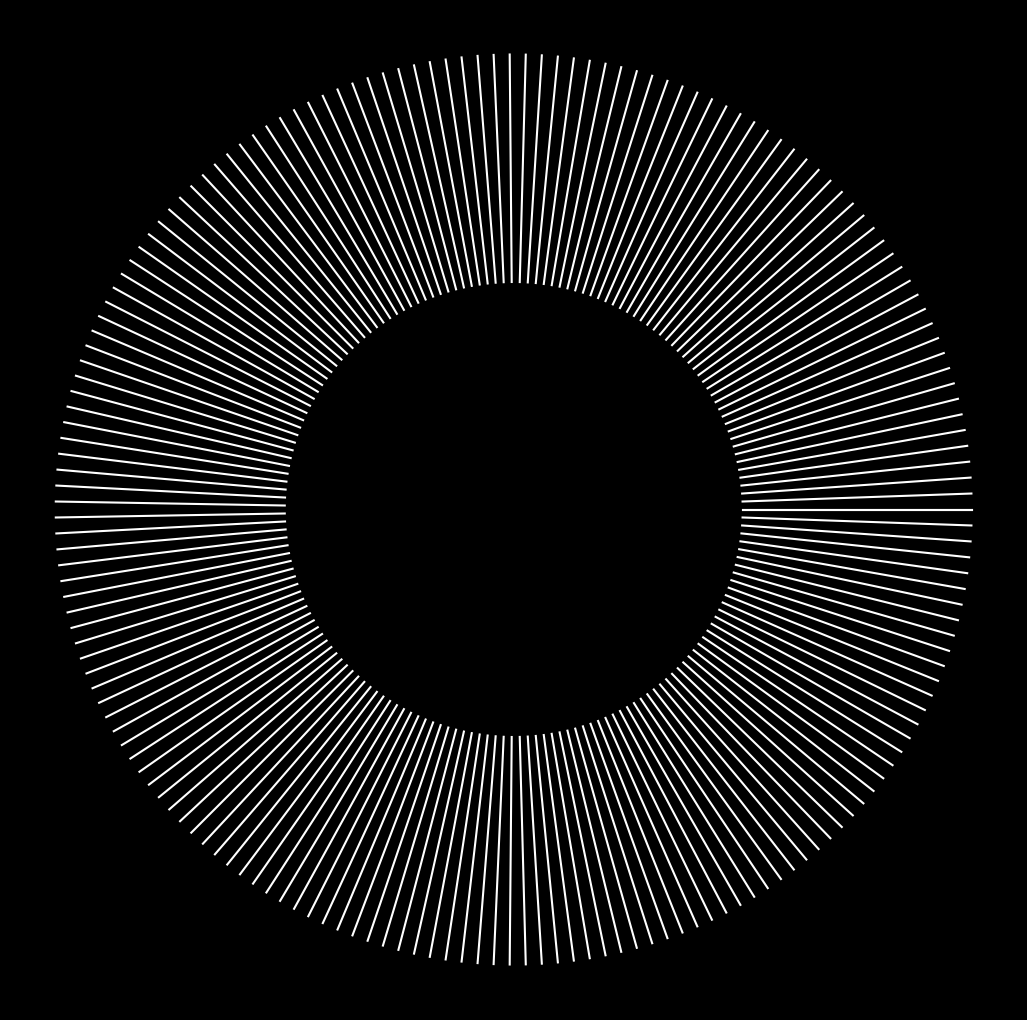

Write the Python code that produced this figure. (Note: this script raises an exception after producing the figure.)
import matplotlib.pylab as plt
import numpy as np
import pandas as pd
from matplotlib import cm
from scipy.stats import norm,chi2,binom,gamma
import seaborn as sns
from math import cos, sin,log,tan,pi,exp,sqrt,cosh,sinh,tanh,atan,atan2

for i,a in enumerate(np.linspace(1,2,360)):
    p = plt.figure(figsize=(13,13),facecolor='black',dpi=100)
    p = plt.axis('off')
    for t in np.linspace(0,20*pi,180):
        plt.plot([2*cos(t),cos(a*t)],[2*sin(t),sin(a*t)],color='white')
    p = plt.savefig(f'C:/Users/<user>/Pictures/RandomPlots/06052020/plot{i}.PNG',facecolor='black')